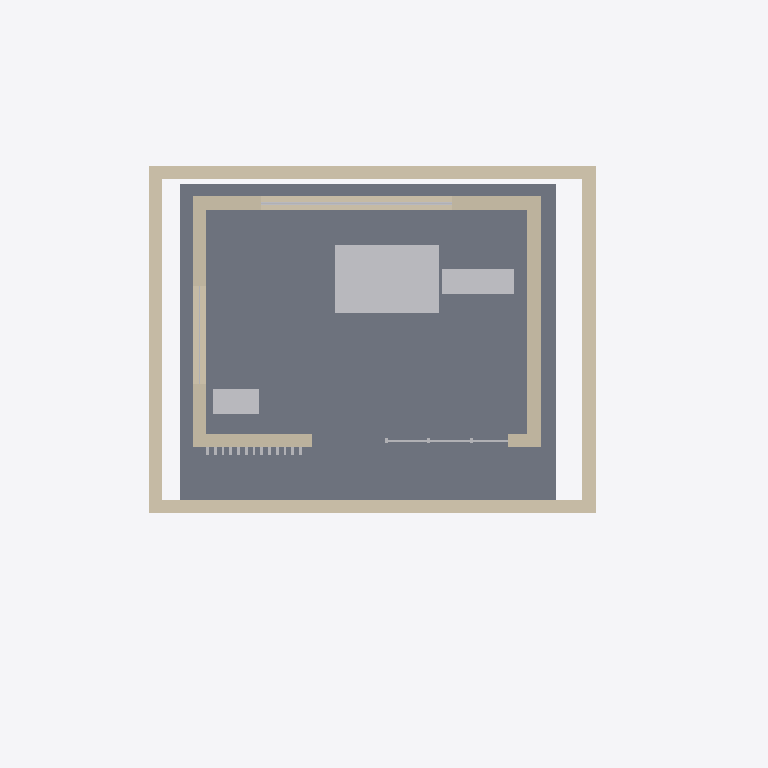
Plan cut of the same IFC building model at storey 'Roof studio' (level 6.40 m, cut at 7.80 m), seen from above with north up, elements coloured by IFC class: 8 walls (beige), 7 other elements (light grey), 1 slab (grey). Cut surfaces are drawn darker.
Extent 12.9 m × 8.8 m × 9.9 m (x, y, z). Storeys (3): Entry at 0.00 m; Gallery at 3.20 m; Roof studio at 6.40 m. Elements (46): 30 IfcBuildingElementProxy, 12 IfcWall, 4 IfcSlab.

HEADER;
FILE_DESCRIPTION(('ViewDefinition [DesignTransferView]'),'2;1');
FILE_NAME('rain-courtyard.ifc','2026-11-27T00:00:00',('Margo Demos'),('Margo'),'Margo Builder','Margo','');
FILE_SCHEMA(('IFC4'));
ENDSEC;
DATA;
#11=IFCPROJECT('2C$gYKhlLg$o1eM_sM8jKF',$,'Rain Courtyard',$,$,$,$,(#9),#8);
#13=IFCSITE('1JciiknQhiKovuUayaVmzm',$,'Courtyard lot',$,$,#12,$,$,.ELEMENT.,$,$,$,$,$);
#14=IFCBUILDING('3TTEaU98Rs3pJiXW9WN$Z$',$,'Rain Courtyard House',$,$,#12,$,$,.ELEMENT.,$,$,$);
#17=IFCBUILDINGSTOREY('0lPuI_WP2MJM2zk4JVSDTZ',$,'Entry',$,$,#12,$,$,.ELEMENT.,0.0);
#18=IFCBUILDINGSTOREY('1Z2fMoCWSNO9Av455476z_',$,'Gallery',$,$,#12,$,$,.ELEMENT.,3.2);
#19=IFCBUILDINGSTOREY('07CiNGggjpkaWe499ehTZP',$,'Roof studio',$,$,#12,$,$,.ELEMENT.,6.4);
#731=IFCSLAB('2FE_J667xlQskwAw0fKobV',$,'Roof studio deck',$,$,#12,#730,$,.FLOOR.);
#1032=IFCBUILDINGELEMENTPROXY('05vN6SSLrWWliXk3nfblGW',$,'Woven reading rug',$,$,#12,#1031,$,.NOTDEFINED.);
#406=IFCWALL('0Bm6uATIl2QUxpGiiTjWhy',$,'Courtyard elevation',$,$,#12,#405,$,.STANDARD.);
#443=IFCWALL('3V7o5drzGMymn_nJSDN2r0',$,'Garden elevation',$,$,#12,#442,$,.STANDARD.);
#499=IFCWALL('11XMO9GUEcSEkKXqQD4L6L',$,'East gable wall',$,$,#12,#498,$,.STANDARD.);
#789=IFCWALL('2nbSXDCFF7xZmSgqRQzsMO',$,'Garden elevation',$,$,#12,#788,$,.STANDARD.);
#480=IFCWALL('3T4j$03epI1W962NHXgXp_',$,'West garden wall',$,$,#12,#479,$,.STANDARD.);
#845=IFCWALL('3zIgwX$hykIpLw3NSoTBQU',$,'East gable wall',$,$,#12,#844,$,.STANDARD.);
#826=IFCWALL('22gyXgU5GIMPlDQYd67f_j',$,'West garden wall',$,$,#12,#825,$,.STANDARD.);
#752=IFCWALL('0rg8b$EwfnpzT6kpr1fP00',$,'Courtyard elevation',$,$,#12,#751,$,.STANDARD.);
#1023=IFCBUILDINGELEMENTPROXY('13P0CnVL2RdngCguKF2B50',$,'Reading bench',$,$,#12,#1022,$,.NOTDEFINED.);
#1041=IFCBUILDINGELEMENTPROXY('00$jcYPFldzualcHTNYHNS',$,'Stone planting trough',$,$,#12,#1040,$,.NOTDEFINED.);
#885=IFCBUILDINGELEMENTPROXY('0NdDfFBRtri0eu5Xb9s7ch',$,'Window heads',$,$,#12,#884,$,.NOTDEFINED.);
#870=IFCBUILDINGELEMENTPROXY('0dRJGYGstTKR$_dSChZM6l',$,'Garden glazing',$,$,#12,#869,$,.NOTDEFINED.);
#1002=IFCBUILDINGELEMENTPROXY('0Rq8J02YwuJ9BJvgoS7rZQ',$,'Cedar sun screen',$,$,#12,#1001,$,.NOTDEFINED.);
#894=IFCBUILDINGELEMENTPROXY('0SNvZ8KB3pMO578K_DY5Da',$,'Courtyard glazing',$,$,#12,#893,$,.NOTDEFINED.);
ENDSEC;
